Image classification data set "Dataset" (arsalannkhann/Brain-Tumor-Detection on GitHub). Class labels (4): glioma, meningioma, no tumor, pituitary tumor.

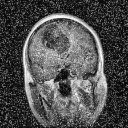
Label: glioma

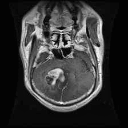
Label: glioma

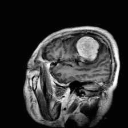
Label: meningioma

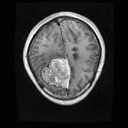
Label: meningioma

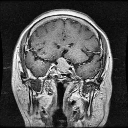
Label: pituitary tumor

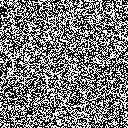
Label: no tumor
